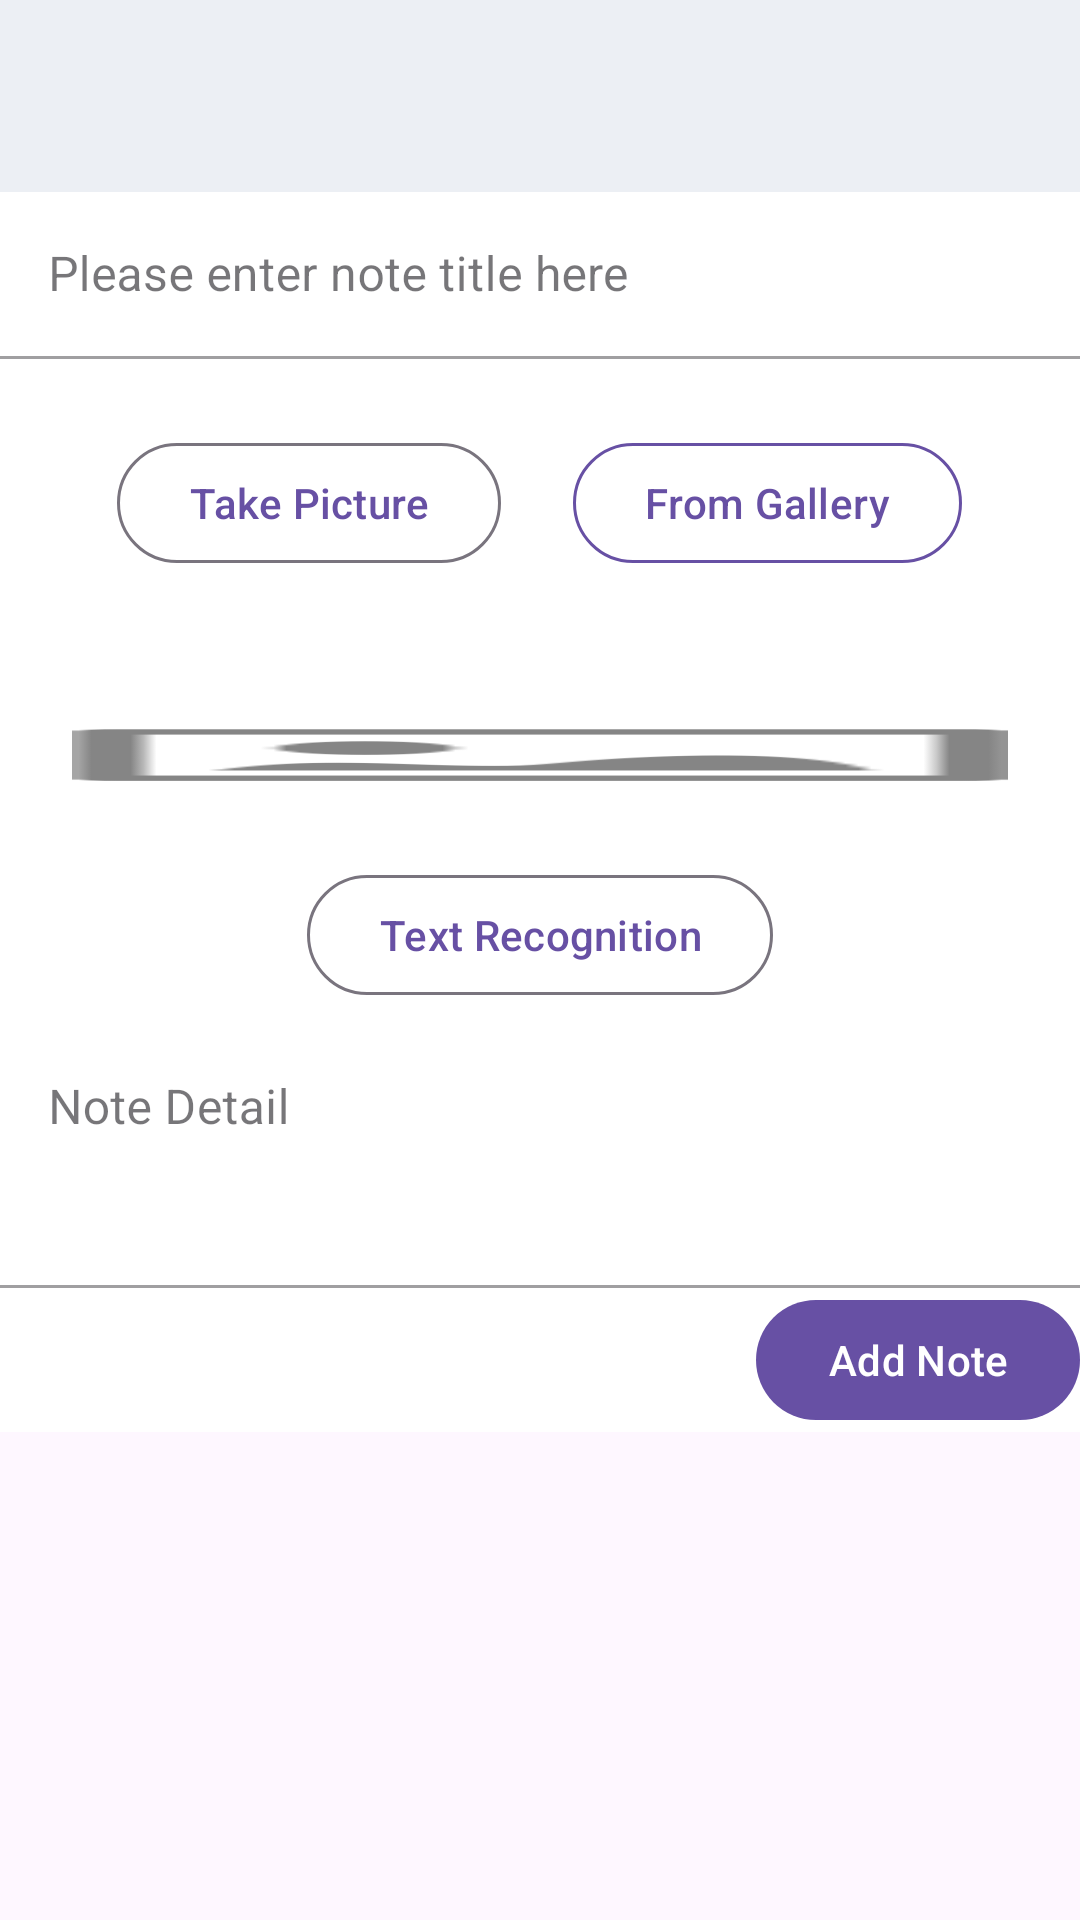

Layout XML and referenced resources for this Android screen:
<!-- AndroidManifest.xml: application theme Theme.CP670_Multilingual_OCR -->
<!-- res/layout/activity_ocr.xml -->
<?xml version="1.0" encoding="utf-8"?>
<FrameLayout
    xmlns:android="http://schemas.android.com/apk/res/android"
    xmlns:app="http://schemas.android.com/apk/res-auto"
    xmlns:tools="http://schemas.android.com/tools"
    android:layout_width="match_parent"
    android:layout_height="match_parent">

    <ScrollView 
        xmlns:android="http://schemas.android.com/apk/res/android"
        xmlns:app="http://schemas.android.com/apk/res-auto"
        xmlns:tools="http://schemas.android.com/tools"
        android:layout_width="match_parent"
        android:layout_height="match_parent"
        android:scrollbars="vertical">
        <RelativeLayout 
            android:id="@+id/main"
            android:layout_width="match_parent"
            android:layout_height="match_parent"
            tools:context=".OCR"
            android:background="@color/white">

            <include
                android:id="@+id/toolbar"
                layout="@layout/activity_toolbar"
                android:layout_width="match_parent"
                android:layout_height="wrap_content"/>

            <LinearLayout
                android:layout_width="match_parent"
                android:layout_height="wrap_content"
                android:layout_marginTop="?attr/actionBarSize"
                android:orientation="vertical">

                <com.google.android.material.textfield.TextInputLayout
                    android:layout_width="match_parent"
                    android:layout_height="wrap_content"
                    android:hint="@string/ocr_note_title_hint"
                    style="@style/Widget.MaterialComponents.TextInputLayout.FilledBox"
                    app:boxBackgroundColor="@android:color/white">

                    <com.google.android.material.textfield.TextInputEditText
                        android:id="@+id/ocrNoteTitleEditText"
                        android:layout_width="match_parent"
                        android:layout_height="wrap_content"/>
                        
                </com.google.android.material.textfield.TextInputLayout>


                <LinearLayout
                    android:id="@+id/btnGroup" 
                    android:layout_width="match_parent"
                    android:layout_height="wrap_content"
                    android:orientation="horizontal"
                    android:gravity="center" 
                    android:padding="24dp">

                    <com.google.android.material.button.MaterialButton
                        android:id="@+id/btnOcrTakePicture"
                        style="?attr/materialButtonOutlinedStyle"
                        android:layout_width="wrap_content"
                        android:layout_height="wrap_content"
                        android:text="@string/button_label_takepicture" />

                    <com.google.android.material.button.MaterialButton
                        style="?attr/materialButtonOutlinedStyle"
                        app:strokeColor="?attr/colorPrimary"
                        android:id="@+id/btnOcrFromGallery" 
                        android:layout_width="wrap_content"
                        android:layout_height="wrap_content"
                        android:text="@string/button_label_fromgallery"
                        android:layout_marginStart="24dp"
                        />

                </LinearLayout>

                <LinearLayout
                    android:id="@+id/imageContainer"
                    android:layout_width="match_parent"
                    android:layout_height="wrap_content"
                    android:orientation="vertical"
                    android:gravity="center">

                    <ImageView
                        android:id="@+id/imagePlaceholder"
                        android:layout_width="match_parent"
                        android:layout_height="wrap_content"
                        android:contentDescription="content description"
                        android:scaleType="fitXY"
                        android:src="@drawable/image_placeholder" 
                        android:padding="24dp"
                        />

                </LinearLayout>

                <LinearLayout
                    android:id="@+id/textRecognitionContainer" 
                    android:layout_width="match_parent"
                    android:layout_height="wrap_content"
                    android:orientation="horizontal"
                    android:gravity="center">

                    <com.google.android.material.button.MaterialButton
                        android:id="@+id/btnTextRecognition"
                        style="?attr/materialButtonOutlinedStyle"
                        android:layout_width="wrap_content"
                        android:layout_height="wrap_content"
                        android:text="@string/button_label_textrecognition" />
                </LinearLayout>

                <LinearLayout
                    android:id="@+id/multilineEditTextContainer" 
                    android:layout_width="match_parent"
                    android:layout_height="wrap_content"
                    android:orientation="vertical">
                    <com.google.android.material.textfield.TextInputLayout
                        android:layout_width="match_parent"
                        android:layout_height="wrap_content"
                        android:hint="Note Detail"
                        style="@style/Widget.MaterialComponents.TextInputLayout.FilledBox"
                        app:boxBackgroundColor="@android:color/white">

                        <com.google.android.material.textfield.TextInputEditText
                            android:id="@+id/ocrNoteDetailEditText"
                            android:layout_width="match_parent"
                            android:layout_height="wrap_content"
                            android:inputType="textMultiLine"
                            android:minLines="3"
                            android:gravity="top"
                            android:scrollbars="vertical"
                            />
                    </com.google.android.material.textfield.TextInputLayout>
                
                </LinearLayout>

                <LinearLayout
                    android:id="@+id/btnAddNoteContainer" 
                    android:layout_width="match_parent"
                    android:layout_height="wrap_content"
                    android:orientation="horizontal"
                    android:gravity="end">

                    <com.google.android.material.button.MaterialButton
                        android:id="@+id/btnAddNote"
                        style="@style/Widget.Material3.Button"
                        android:layout_width="wrap_content"
                        android:layout_height="wrap_content"
                        android:text="@string/add_btn_text" />
                </LinearLayout>

                
            </LinearLayout>

        </RelativeLayout>
    </ScrollView>
   <ProgressBar
        android:id="@+id/progressBar"
        android:layout_width="wrap_content"
        android:layout_height="wrap_content"
        android:layout_gravity="center"
        android:visibility="gone"
        style="?android:attr/progressBarStyleLarge"/>

</FrameLayout>
<!-- res/layout/activity_toolbar.xml (included above) -->
<?xml version="1.0" encoding="utf-8"?>
<androidx.appcompat.widget.Toolbar
    xmlns:android="http://schemas.android.com/apk/res/android"
    android:id="@+id/toolbar"
    android:layout_width="match_parent"
    android:layout_height="?attr/actionBarSize"
    android:background="@color/toolbar_bg"
    />
<!-- resources referenced by this layout -->
<resources>
  <color name="toolbar_bg">#ECEFF4</color>
  <!-- drawable image_placeholder: png bitmap (drawable-hdpi, 492 bytes) -->
  <string name="add_btn_text">Add Note</string>
  <string name="button_label_fromgallery">From Gallery</string>
  <string name="button_label_takepicture">Take Picture</string>
  <string name="button_label_textrecognition">Text Recognition</string>
  <string name="ocr_note_title_hint">Please enter note title here</string>
  <style name="Theme.CP670_Multilingual_OCR" parent="Base.Theme.CP670_Multilingual_OCR" />
  <style name="Base.Theme.CP670_Multilingual_OCR" parent="Theme.Material3.DayNight.NoActionBar">
          
          
      </style>
  <!-- not gathered from this repository: default colours our renderer supplied (Android Studio template values) -->
  <color name="white">#FFFFFFFF</color>
</resources>
